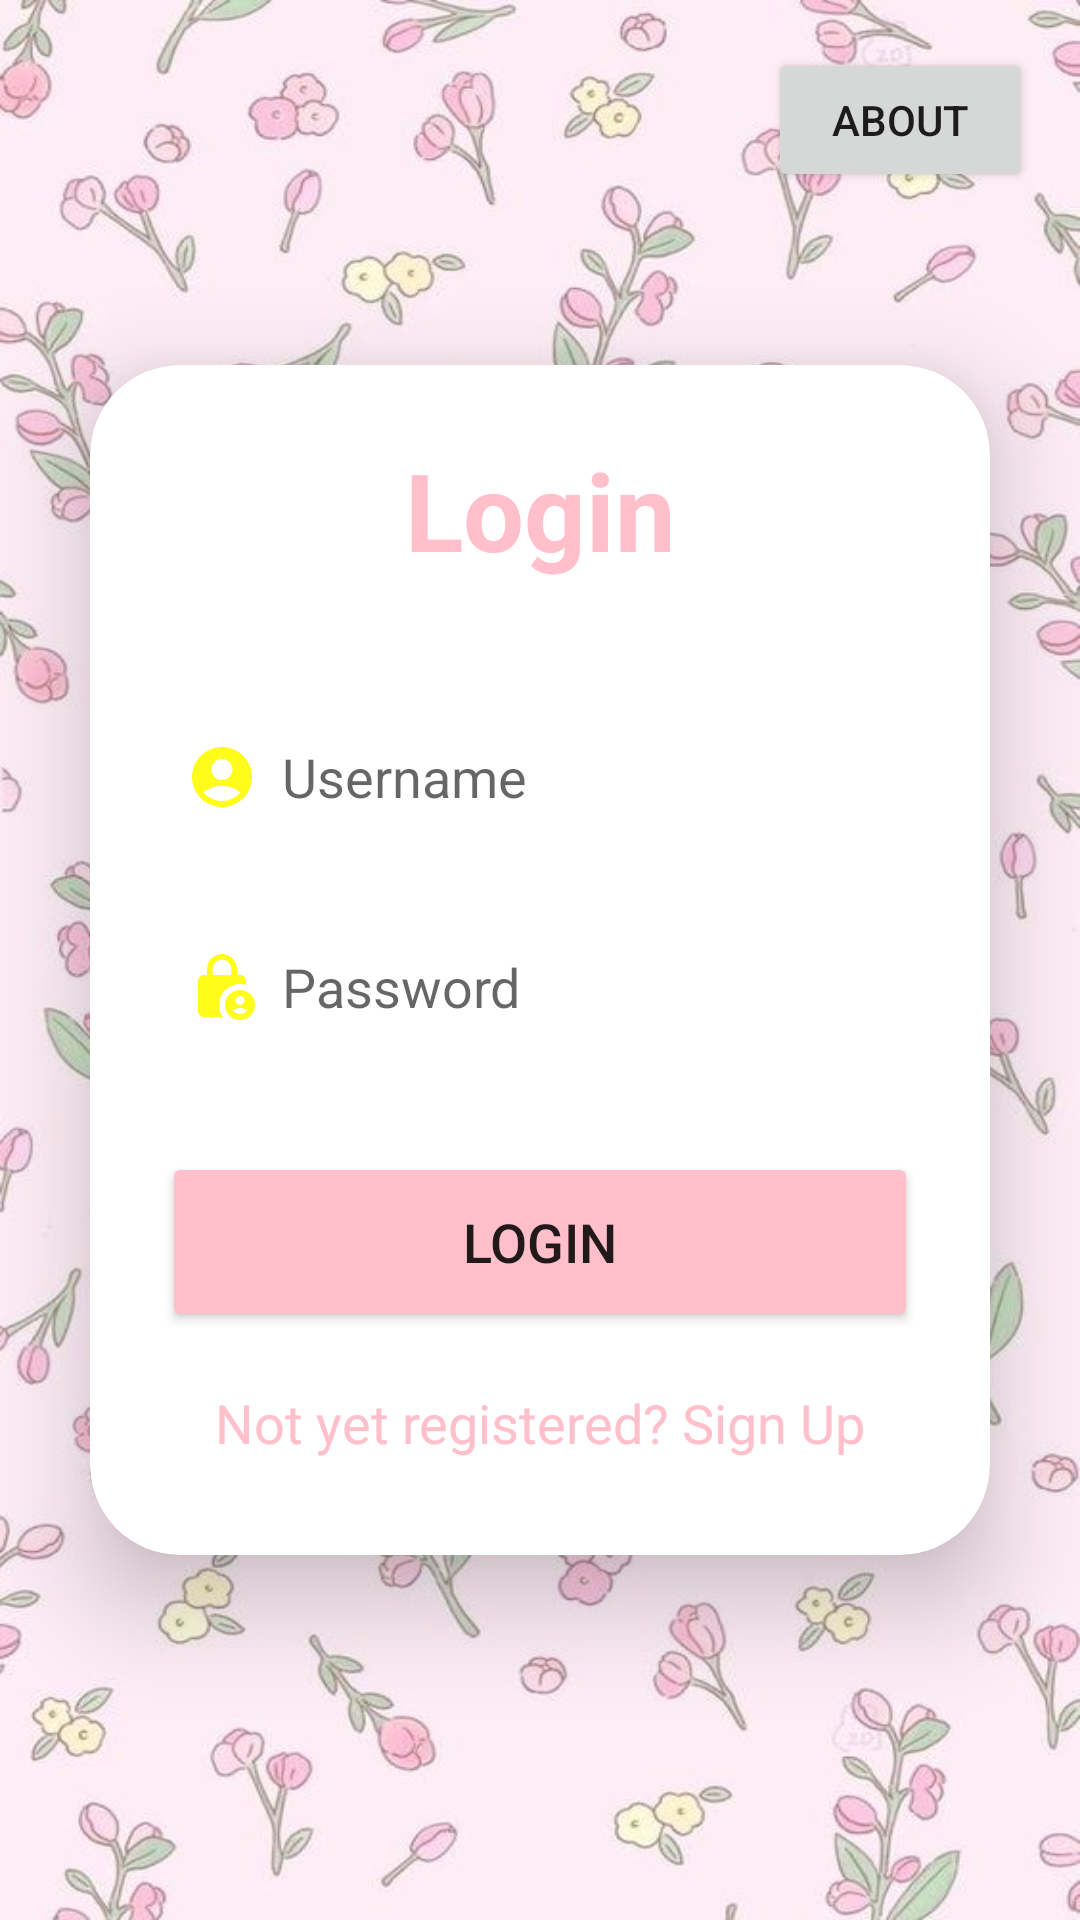

Produce the Android XML layout that renders to this screen, including the resource entries it uses.
<!-- AndroidManifest.xml: application theme Theme.Mediary2 -->
<!-- res/layout/activity_login.xml -->
<?xml version="1.0" encoding="utf-8"?>
<RelativeLayout
    xmlns:android="http://schemas.android.com/apk/res/android"
    xmlns:app="http://schemas.android.com/apk/res-auto"
    xmlns:tools="http://schemas.android.com/tools"
    android:layout_width="match_parent"
    android:layout_height="match_parent"
    android:background="@drawable/signup"
    tools:context=".LoginActivity">

    <Button
        android:id="@+id/about_us_button"
        android:layout_width="wrap_content"
        android:layout_height="wrap_content"
        android:layout_alignParentTop="true"
        android:layout_alignParentEnd="true"
        android:layout_margin="16dp"
        android:text="About" />

    <androidx.cardview.widget.CardView
        android:layout_width="match_parent"
        android:layout_height="wrap_content"
        android:layout_margin="30dp"
        android:layout_centerInParent="true"
        app:cardCornerRadius="30dp"
        app:cardElevation="20dp">

        <LinearLayout
            android:layout_width="match_parent"
            android:layout_height="wrap_content"
            android:layout_gravity="center_horizontal"
            android:background="@drawable/pink_border"
            android:orientation="vertical"
            android:padding="24dp">

            <TextView
                android:layout_width="match_parent"
                android:layout_height="wrap_content"
                android:text="Login"
                android:textAlignment="center"
                android:textColor="@color/pink"
                android:textSize="36sp"
                android:textStyle="bold" />

            <EditText
                android:id="@+id/login_username"
                android:layout_width="match_parent"
                android:layout_height="50dp"
                android:layout_marginTop="40dp"
                android:background="@drawable/pink_border"
                android:drawableLeft="@drawable/baseline_account_circle_24"
                android:drawablePadding="8dp"
                android:hint="Username"
                android:padding="8dp"
                android:textColor="@color/black" />

            <EditText
                android:id="@+id/login_password"
                android:layout_width="match_parent"
                android:layout_height="50dp"
                android:layout_marginTop="20dp"
                android:background="@drawable/pink_border"
                android:drawableLeft="@drawable/baseline_lock_person_24"
                android:drawablePadding="8dp"
                android:hint="Password"
                android:inputType="textPassword"
                android:padding="8dp"
                android:textColor="@color/black" />

            <Button
                android:id="@+id/login_button"
                android:layout_width="match_parent"
                android:layout_height="60dp"
                android:layout_marginTop="30dp"
                android:backgroundTint="@color/pink"
                android:text="Login"
                android:textSize="18sp"
                app:cornerRadius="20dp" />

            <TextView
                android:id="@+id/signupRedirectText"
                android:layout_width="wrap_content"
                android:layout_height="wrap_content"
                android:layout_gravity="center"
                android:layout_marginTop="10dp"
                android:padding="8dp"
                android:text="Not yet registered? Sign Up"
                android:textColor="@color/pink"
                android:textSize="18sp" />

        </LinearLayout>

    </androidx.cardview.widget.CardView>



</RelativeLayout>
<!-- resources referenced by this layout -->
<resources>
  <color name="black">#FF000000</color>
  <color name="pink">#FFC0CB</color>
  <!-- drawable baseline_account_circle_24 (drawable) -->
  <vector xmlns:android="http://schemas.android.com/apk/res/android" android:height="24dp" android:tint="#FFFC1B" android:viewportHeight="24" android:viewportWidth="24" android:width="24dp">
        
      <path android:fillColor="@android:color/white" android:pathData="M12,2C6.48,2 2,6.48 2,12s4.48,10 10,10s10,-4.48 10,-10S17.52,2 12,2zM12,6c1.93,0 3.5,1.57 3.5,3.5S13.93,13 12,13s-3.5,-1.57 -3.5,-3.5S10.07,6 12,6zM12,20c-2.03,0 -4.43,-0.82 -6.14,-2.88C7.55,15.8 9.68,15 12,15s4.45,0.8 6.14,2.12C16.43,19.18 14.03,20 12,20z"/>
      
  </vector>
  <!-- drawable baseline_lock_person_24 (drawable) -->
  <vector xmlns:android="http://schemas.android.com/apk/res/android" android:height="24dp" android:tint="#FFFC1B" android:viewportHeight="24" android:viewportWidth="24" android:width="24dp">
        
      <path android:fillColor="@android:color/white" android:pathData="M18,11c0.7,0 1.37,0.1 2,0.29V10c0,-1.1 -0.9,-2 -2,-2h-1V6c0,-2.76 -2.24,-5 -5,-5S7,3.24 7,6v2H6c-1.1,0 -2,0.9 -2,2v10c0,1.1 0.9,2 2,2h6.26C11.47,20.87 11,19.49 11,18C11,14.13 14.13,11 18,11zM8.9,6c0,-1.71 1.39,-3.1 3.1,-3.1s3.1,1.39 3.1,3.1v2H8.9V6z"/>
        
      <path android:fillColor="@android:color/white" android:pathData="M18,13c-2.76,0 -5,2.24 -5,5s2.24,5 5,5s5,-2.24 5,-5S20.76,13 18,13zM18,15c0.83,0 1.5,0.67 1.5,1.5S18.83,18 18,18s-1.5,-0.67 -1.5,-1.5S17.17,15 18,15zM18,21c-1.03,0 -1.94,-0.52 -2.48,-1.32C16.25,19.26 17.09,19 18,19s1.75,0.26 2.48,0.68C19.94,20.48 19.03,21 18,21z"/>
      
  </vector>
  <!-- drawable signup: jpg bitmap (drawable, 74474 bytes) -->
  <style name="Theme.Mediary2" parent="Base.Theme.Mediary2" />
  <style name="Base.Theme.Mediary2" parent="Theme.AppCompat.Light.NoActionBar">
          
          
      </style>
</resources>
